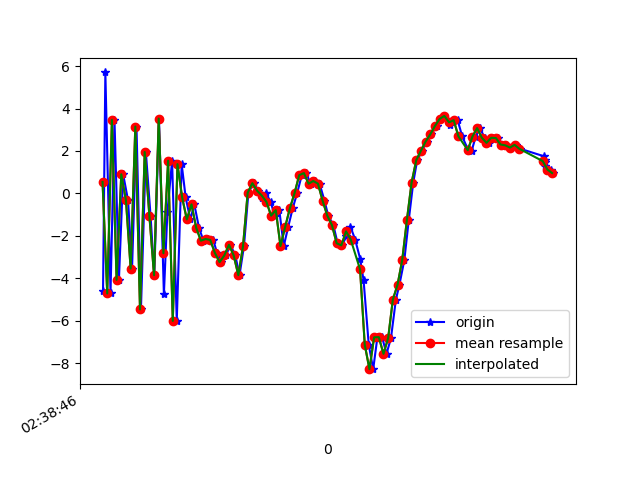

The data file committed next to this chart (first rows):
1617849527002, 545170555278137, -4.6194406, -1.2871364, -4.6365633
1617849527012, 545170574508907, 5.7, 0.5182, 3.51
1617849527034, 545170593739677, -4.718, -1.638, -1.603
1617849527051, 545170612970447, 3.463, 0.4289, -0.8474
1617849527070, 545170632201217, -4.076, -1.219, 4.16
1617849527088, 545170651431987, 0.8995, -0.01901, -6.629
1617849527109, 545170670662757, -0.3308, -0.4037, 8.333
1617849527126, 545170689893527, -3.545, -0.9537, -7.012
1617849527145, 545170709124297, 3.152, 0.3078, 4.334
1617849527164, 545170728355067, -5.471, -1.268, 0.3958
1617849527185, 545170747585837, 1.951, 0.1855, -4.334
1617849527205, 545170766816607, -1.045, -0.7232, 7.881
1617849527221, 545170786047377, -3.858, -0.8149, -7.078
1617849527241, 545170805278147, 3.527, 0.6928, 2.492
1617849527262, 545170824508917, -4.764, -1.056, 3.682
1617849527277, 545170843739687, -0.8763, -0.3419, -7.095
1617849527297, 545170862970457, 1.539, 0.2433, 7.347
1617849527317, 545170882201227, -6.012, -1.228, -1.322
1617849527338, 545170901431997, 1.377, 0.4759, -3.876
1617849527355, 545170920662767, -0.1905, 0.2292, 6.43
1617849527375, 545170939893537, -1.226, -0.1325, 3.033
1617849527392, 545170959124307, -0.5179, -0.1599, 0.9899
1617849527412, 545170978355077, -1.621, 0.1618, 0.5492
1617849527431, 545170997585847, -2.23, 0.3594, 0.5692
1617849527450, 545171016816617, -2.15, 1.036, 0.4215
1617849527473, 545171036047387, -2.196, 2.932, -0.01657
1617849527489, 545171055278157, -2.809, 4.853, -0.9345
1617849527507, 545171074508927, -3.24, 6.294, -1.835
1617849527527, 545171093739697, -2.927, 7.653, -3.021
1617849527546, 545171112970467, -2.426, 8.216, -3.251
1617849527567, 545171132201237, -2.919, 3.845, -0.7498
1617849527585, 545171151432007, -3.856, -2.566, 2.87
1617849527604, 545171170662777, -2.49, -5.708, 3.839
1617849527623, 545171190013545, 0.03207, -4.425, 4.544
1617849527645, 545171209244315, 0.4795, -3.429, 3.927
1617849527662, 545171228475085, 0.1273, -4.381, 3.686
1617849527680, 545171247705855, -0.239, -5.033, 3.827
1617849527697, 545171266936625, 0.03686, -3.832, 4.252
1617849527718, 545171286167395, -0.401, -1.214, 3.628
1617849527735, 545171305398165, -1.05, 0.02072, 2.197
1617849527755, 545171324628935, -0.7894, 0.01569, 0.6176
1617849527774, 545171343859705, -2.484, 1.02, -2.773
1617849527793, 545171363090475, -1.581, 1.738, -4.457
1617849527812, 545171382321245, -0.7114, 2.01, -5.122
1617849527831, 545171401552015, 0.005201, 2.66, -5.334
1617849527851, 545171420782785, 0.8578, 3.124, -5.402
1617849527870, 545171440013555, 0.9558, 3.628, -5.413
1617849527889, 545171459244325, 0.4528, 3.793, -6.16
1617849527908, 545171478475095, 0.5826, 3.465, -7.092
1617849527927, 545171497705865, 0.459, 3.116, -7.668
1617849527948, 545171516936635, -0.347, 2.446, -7.153
1617849527964, 545171536167405, -1.052, 2.116, -5.445
1617849527986, 545171555398175, -1.501, 1.201, -6.134
1617849528004, 545171574628945, -2.351, -0.2141, -7.002
1617849528023, 545171593859715, -2.452, -0.959, -6.821
1617849528042, 545171613090485, -2.01, -1.256, -5.518
1617849528059, 545171632321255, -1.573, -2.22, -3.394
1617849528079, 545171651552025, -2.176, -1.138, -0.8394
1617849528100, 545171670782795, -3.07, 0.8288, -0.8267
1617849528115, 545171690013565, -4.099, 1.688, -0.4055
1617849528137, 545171709244335, -7.132, -1.203, 4.711
... 40 more rows
